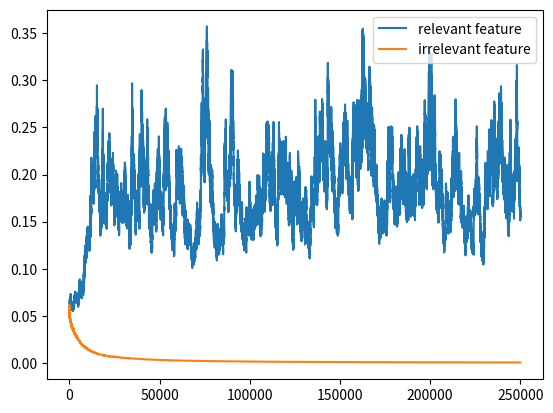

Here is the Python script that generated this plot:
### Incremental Delta Bar Delta
# variable names closely match the notations from the original paper

import numpy as np
import matplotlib
matplotlib.use('Agg')
import matplotlib.pyplot as plt

num_examples = 250000

input_dim = 20
meta_step_size = 0.05

h = np.zeros((input_dim, 1))
w = np.random.normal(0.0, 1.0, size=(input_dim, 1))
beta = np.ones((input_dim, 1)) * np.log(0.05)
alpha = np.exp(beta)

s = np.zeros((input_dim, 1))  # weights that generate a target
target_num = 5  # only first target_num examples are relevant for prediction

def generate_task():
    for i in range(target_num):
        s[i] = np.random.choice([-1, 1])

def tracking_task(x, examples_seen):
    if examples_seen % 20 == 0:
        s[np.random.choice(np.arange(target_num))] *= -1
    for i in range(target_num, input_dim):
        s[i] = np.random.random()
    return np.dot(s.transpose(), x)[0, 0]

def main():
    alpha_mat = np.zeros((num_examples, 2))
    global h, w, beta, alpha
    generate_task()
    for example_i in range(num_examples):
        x = np.random.rand(input_dim, 1)
        y = tracking_task(x, example_i + 1)
        estimate = np.dot(w.transpose(), x)[0, 0]
        delta = y - estimate
        beta += (meta_step_size * delta * x * h)
        alpha = np.exp(beta)
        w += delta * np.multiply(alpha, x)
        h = h * np.maximum((1.0 - alpha * (x ** 2)), np.zeros((input_dim, 1))) + (alpha * delta * x)

        alpha_mat[example_i, 0] = alpha[0]  # relevant feature
        alpha_mat[example_i, 1] = alpha[19]  # irrelevant feature

    x_length = np.arange(1, num_examples + 1)
    plt.errorbar(x_length, alpha_mat[:, 0].flatten(), label='relevant feature')
    plt.errorbar(x_length, alpha_mat[:, 1].flatten(), label='irrelevant feature')
    plt.legend(loc='best')
    plt.savefig('plot.png')

if __name__ == '__main__':
    main()